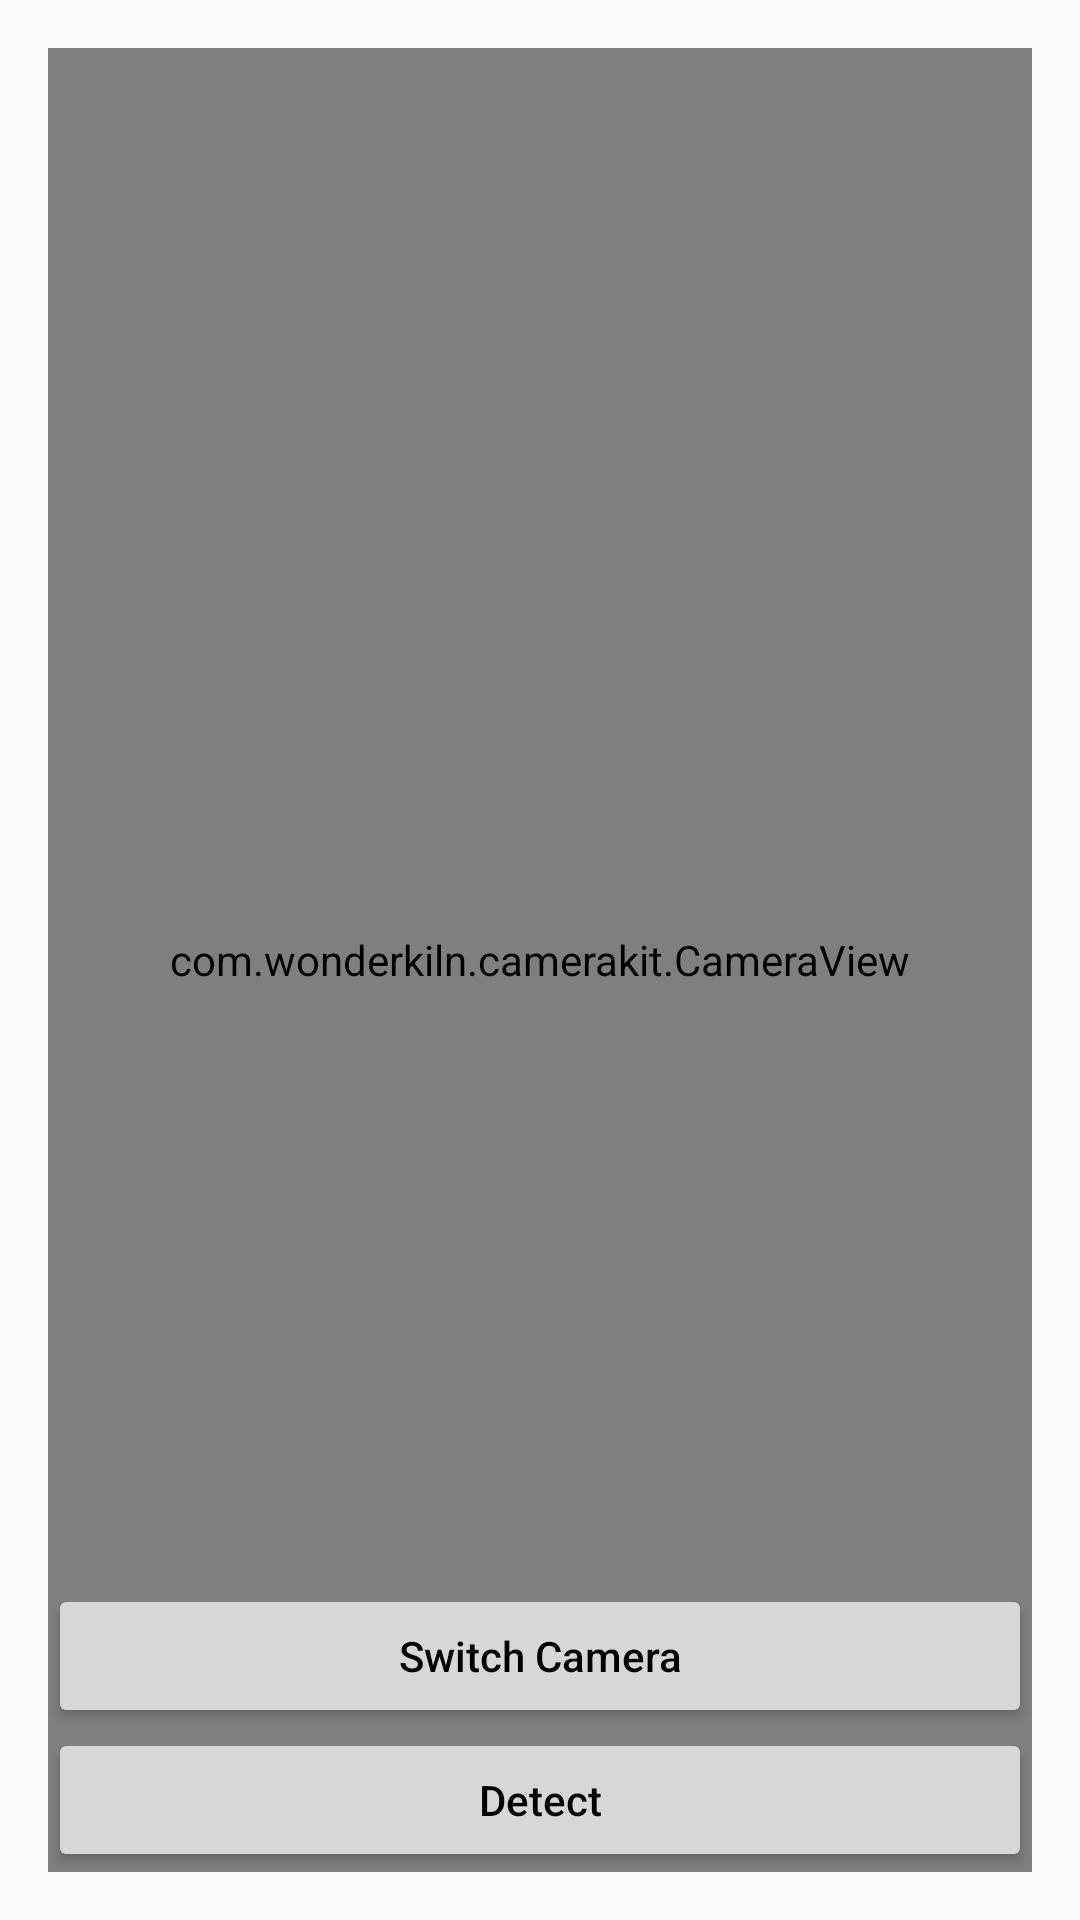

Write the Android layout XML for this screen, with the resource values it uses.
<!-- AndroidManifest.xml: application theme AppTheme -->
<!-- res/layout/activity_third.xml -->
<?xml version="1.0" encoding="utf-8"?>
<RelativeLayout xmlns:android="http://schemas.android.com/apk/res/android"
    xmlns:tools="http://schemas.android.com/tools"
    android:id="@+id/activity_main"
    android:layout_width="match_parent"
    android:layout_height="match_parent"
    android:paddingBottom="@dimen/activity_vertical_margin"
    android:paddingLeft="@dimen/activity_horizontal_margin"
    android:paddingRight="@dimen/activity_horizontal_margin"
    android:paddingTop="@dimen/activity_vertical_margin"
    tools:context="firstproject.cs496.merge.ThirdActivity">

    <com.wonderkiln.camerakit.CameraView
        android:id="@+id/cameraView"
        android:layout_width="match_parent"
        android:layout_height="match_parent"
        android:layout_centerInParent="true"
        android:layout_gravity="center|top" />


    <TextView
        android:id="@+id/textViewResult"
        android:layout_width="match_parent"
        android:layout_height="32dp"
        android:layout_alignParentBottom="true"
        android:layout_centerHorizontal="true"
        android:layout_marginBottom="120dp"
        android:fadeScrollbars="false"
        android:gravity="center"
        android:maxLines="15"
        android:scrollbars="vertical"
        android:textColor="@android:color/black" />


    <Button
        android:id="@+id/btnToggleCamera"
        android:layout_width="match_parent"
        android:layout_height="48dp"
        android:layout_above="@+id/btnDetectObject"
        android:layout_centerHorizontal="true"
        android:layout_gravity="bottom|center"
        android:text="@string/toggle_camera"
        android:textAllCaps="false"
        android:textColor="@android:color/black" />

    <Button
        android:id="@+id/btnDetectObject"
        android:layout_width="match_parent"
        android:layout_height="48dp"
        android:layout_alignBottom="@+id/cameraView"
        android:layout_centerHorizontal="true"
        android:layout_gravity="bottom|center"
        android:text="@string/detect_object"
        android:textAllCaps="false"
        android:textColor="@android:color/black" />

</RelativeLayout>
<!-- resources referenced by this layout -->
<resources>
  <dimen name="activity_horizontal_margin">16dp</dimen>
  <dimen name="activity_vertical_margin">16dp</dimen>
  <string name="detect_object">Detect</string>
  <string name="toggle_camera">Switch Camera</string>
  <style name="AppTheme" parent="Theme.AppCompat.Light.NoActionBar">
          
          <item name="colorPrimary">@color/colorPrimary</item>
          <item name="colorPrimaryDark">@color/colorPrimaryDark</item>
          <item name="colorAccent">@color/colorAccent</item>
      </style>
  <color name="colorPrimary">#D9C182B6</color>
  <color name="colorPrimaryDark">#D9C182B6</color>
  <color name="colorAccent">#D9C182B6</color>
</resources>
